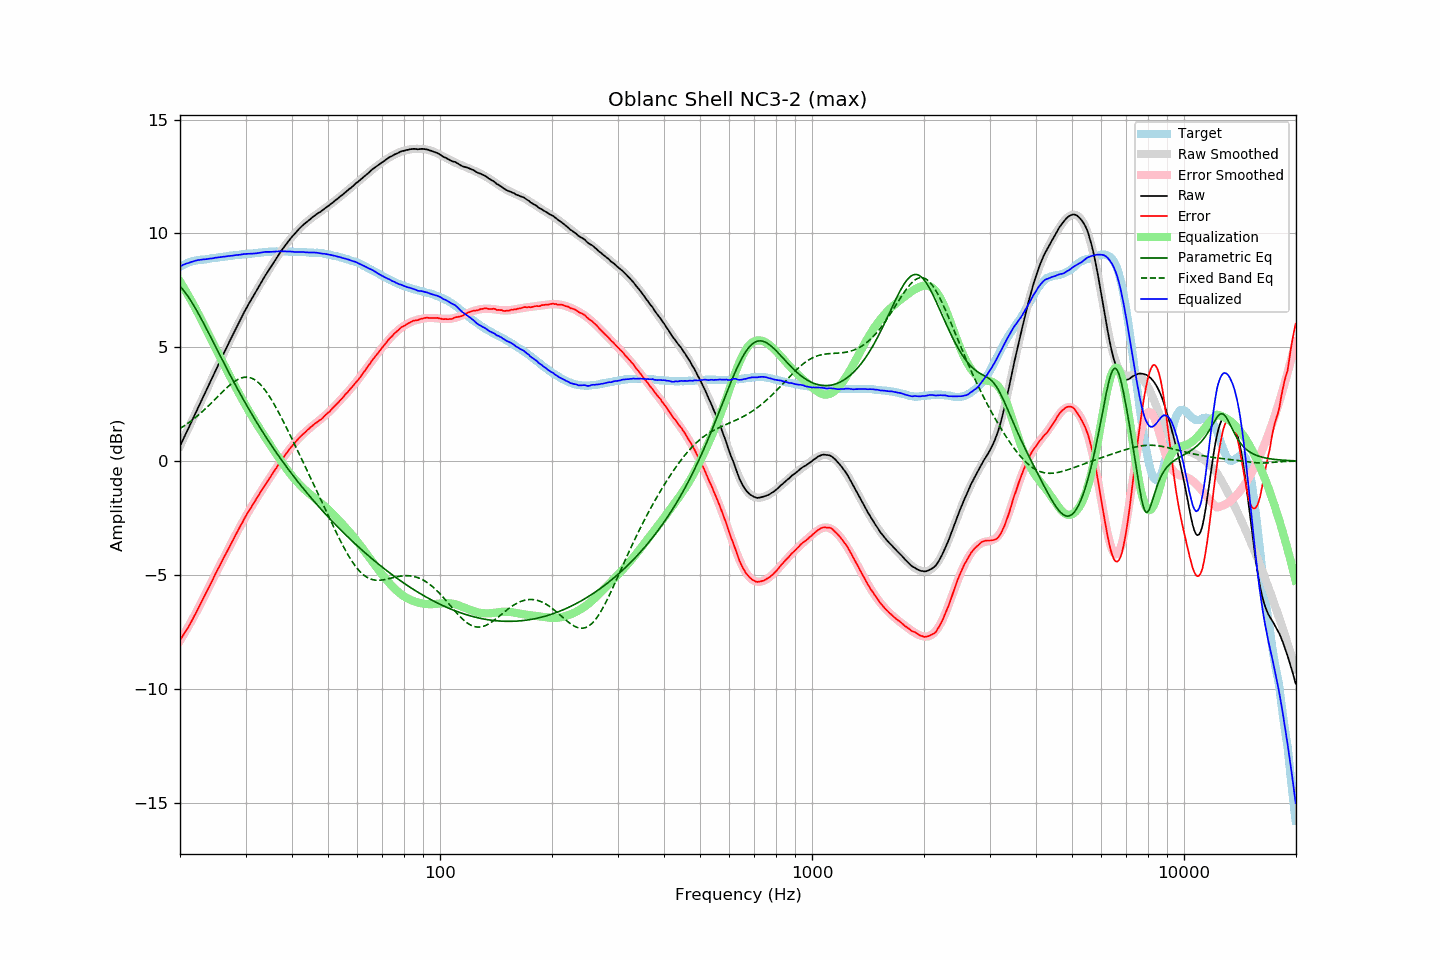

The data file committed next to this chart (first rows):
frequency, raw, error, smoothed, error_smoothed, equalization, parametric_eq, fixed_band_eq, equalized_raw, equalized_smoothed, target
20.00, 0.66, -7.87, 0.66, -7.89, 7.89, 7.68, 1.43, 8.55, 8.55, 8.53
20.20, 0.81, -7.76, 0.81, -7.77, 7.77, 7.60, 1.47, 8.58, 8.58, 8.57
20.40, 0.96, -7.65, 0.96, -7.66, 7.66, 7.52, 1.52, 8.62, 8.61, 8.61
20.61, 1.11, -7.53, 1.11, -7.54, 7.54, 7.43, 1.56, 8.64, 8.64, 8.64
20.81, 1.26, -7.42, 1.26, -7.41, 7.41, 7.33, 1.61, 8.68, 8.67, 8.68
21.02, 1.40, -7.32, 1.40, -7.29, 7.29, 7.23, 1.66, 8.69, 8.70, 8.72
21.23, 1.55, -7.19, 1.55, -7.17, 7.17, 7.12, 1.71, 8.72, 8.72, 8.74
21.44, 1.70, -7.06, 1.70, -7.04, 7.04, 7.01, 1.77, 8.74, 8.74, 8.76
21.66, 1.85, -6.93, 1.85, -6.91, 6.91, 6.90, 1.82, 8.76, 8.77, 8.78
21.87, 2.00, -6.79, 2.00, -6.78, 6.78, 6.78, 1.88, 8.79, 8.79, 8.79
22.09, 2.15, -6.66, 2.15, -6.65, 6.65, 6.66, 1.93, 8.80, 8.80, 8.81
22.31, 2.30, -6.52, 2.30, -6.52, 6.52, 6.53, 1.99, 8.82, 8.82, 8.82
22.54, 2.45, -6.38, 2.45, -6.38, 6.38, 6.41, 2.05, 8.83, 8.83, 8.83
22.76, 2.60, -6.24, 2.60, -6.24, 6.24, 6.28, 2.12, 8.84, 8.84, 8.84
22.99, 2.75, -6.09, 2.75, -6.10, 6.10, 6.14, 2.18, 8.85, 8.85, 8.84
23.22, 2.90, -5.95, 2.90, -5.96, 5.96, 6.01, 2.24, 8.86, 8.86, 8.85
23.45, 3.05, -5.81, 3.05, -5.82, 5.82, 5.87, 2.31, 8.87, 8.87, 8.86
23.69, 3.20, -5.67, 3.20, -5.67, 5.67, 5.74, 2.38, 8.87, 8.88, 8.87
23.92, 3.35, -5.53, 3.35, -5.53, 5.53, 5.60, 2.45, 8.89, 8.89, 8.88
24.16, 3.50, -5.40, 3.50, -5.39, 5.39, 5.46, 2.51, 8.89, 8.89, 8.90
24.40, 3.65, -5.27, 3.65, -5.25, 5.25, 5.32, 2.58, 8.90, 8.90, 8.92
24.65, 3.80, -5.11, 3.80, -5.11, 5.11, 5.18, 2.66, 8.91, 8.91, 8.91
24.89, 3.96, -4.96, 3.95, -4.97, 4.97, 5.04, 2.73, 8.93, 8.92, 8.92
25.14, 4.10, -4.83, 4.10, -4.83, 4.83, 4.90, 2.80, 8.93, 8.93, 8.93
25.39, 4.25, -4.69, 4.25, -4.69, 4.69, 4.76, 2.87, 8.95, 8.94, 8.94
25.65, 4.40, -4.56, 4.40, -4.56, 4.56, 4.62, 2.94, 8.96, 8.96, 8.96
25.91, 4.55, -4.41, 4.55, -4.42, 4.42, 4.49, 3.01, 8.96, 8.97, 8.96
26.16, 4.69, -4.28, 4.70, -4.28, 4.28, 4.35, 3.08, 8.97, 8.97, 8.97
26.43, 4.84, -4.14, 4.84, -4.14, 4.14, 4.21, 3.15, 8.98, 8.98, 8.98
26.69, 4.99, -4.00, 4.99, -4.00, 4.00, 4.07, 3.21, 8.99, 8.99, 8.99
26.96, 5.14, -3.87, 5.13, -3.87, 3.87, 3.94, 3.28, 9.01, 9.00, 9.01
27.23, 5.28, -3.74, 5.28, -3.73, 3.73, 3.80, 3.34, 9.01, 9.01, 9.02
27.50, 5.42, -3.60, 5.42, -3.60, 3.60, 3.67, 3.40, 9.02, 9.02, 9.02
27.77, 5.56, -3.46, 5.57, -3.46, 3.46, 3.53, 3.45, 9.02, 9.03, 9.02
28.05, 5.71, -3.33, 5.71, -3.33, 3.33, 3.40, 3.50, 9.04, 9.04, 9.04
28.33, 5.85, -3.19, 5.85, -3.19, 3.19, 3.27, 3.54, 9.04, 9.05, 9.04
28.62, 5.99, -3.06, 5.99, -3.06, 3.06, 3.14, 3.58, 9.05, 9.05, 9.05
28.90, 6.13, -2.93, 6.13, -2.93, 2.93, 3.01, 3.62, 9.06, 9.06, 9.06
29.19, 6.27, -2.79, 6.27, -2.80, 2.80, 2.88, 3.65, 9.07, 9.07, 9.06
29.48, 6.41, -2.68, 6.40, -2.67, 2.67, 2.75, 3.67, 9.08, 9.08, 9.09
29.78, 6.55, -2.53, 6.54, -2.55, 2.55, 2.63, 3.68, 9.09, 9.08, 9.08
30.08, 6.68, -2.41, 6.67, -2.42, 2.42, 2.50, 3.69, 9.10, 9.09, 9.09
30.38, 6.81, -2.28, 6.80, -2.30, 2.30, 2.38, 3.68, 9.11, 9.10, 9.09
30.68, 6.93, -2.18, 6.93, -2.18, 2.18, 2.26, 3.67, 9.11, 9.10, 9.11
30.99, 7.05, -2.06, 7.05, -2.06, 2.06, 2.14, 3.65, 9.11, 9.11, 9.11
31.30, 7.17, -1.94, 7.18, -1.94, 1.94, 2.02, 3.63, 9.11, 9.12, 9.11
31.61, 7.29, -1.83, 7.30, -1.82, 1.82, 1.90, 3.59, 9.11, 9.12, 9.12
31.93, 7.41, -1.72, 7.42, -1.71, 1.71, 1.78, 3.54, 9.12, 9.13, 9.13
32.24, 7.53, -1.60, 7.54, -1.60, 1.60, 1.67, 3.49, 9.13, 9.14, 9.13
32.57, 7.66, -1.49, 7.66, -1.49, 1.49, 1.55, 3.43, 9.14, 9.15, 9.15
32.89, 7.78, -1.37, 7.78, -1.37, 1.37, 1.44, 3.36, 9.16, 9.15, 9.15
33.22, 7.90, -1.26, 7.90, -1.26, 1.26, 1.32, 3.28, 9.17, 9.16, 9.16
33.55, 8.02, -1.15, 8.01, -1.15, 1.15, 1.21, 3.20, 9.18, 9.17, 9.17
33.89, 8.14, -1.04, 8.13, -1.04, 1.04, 1.10, 3.11, 9.19, 9.18, 9.18
34.23, 8.25, -0.93, 8.25, -0.93, 0.93, 0.99, 3.01, 9.18, 9.18, 9.18
34.57, 8.36, -0.83, 8.36, -0.83, 0.83, 0.89, 2.91, 9.19, 9.19, 9.19
34.92, 8.47, -0.72, 8.48, -0.72, 0.72, 0.78, 2.80, 9.19, 9.19, 9.19
35.27, 8.58, -0.62, 8.59, -0.61, 0.61, 0.67, 2.68, 9.19, 9.20, 9.20
35.62, 8.69, -0.51, 8.70, -0.50, 0.50, 0.57, 2.56, 9.19, 9.20, 9.20
35.97, 8.80, -0.40, 8.81, -0.40, 0.40, 0.47, 2.44, 9.20, 9.20, 9.20
... 635 more rows
